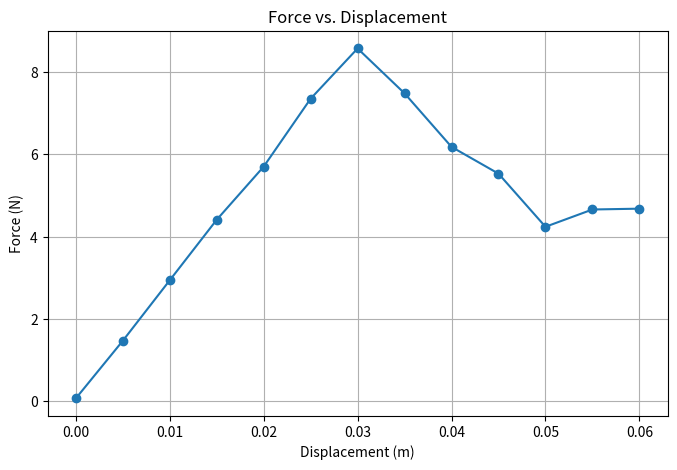

Write Python code to recreate this figure.
import matplotlib.pyplot as plt

# Data
x = [0.000, 0.005, 0.010, 0.015, 0.020, 0.025, 0.030, 0.035, 0.040, 0.045, 0.050, 0.055, 0.060]
y = [0.071, 1.47, 2.94, 4.41, 5.70, 7.35, 8.57, 7.48, 6.18, 5.53, 4.24, 4.66, 4.68]

# Plot
plt.figure(figsize=(8, 5))
plt.plot(x, y, marker='o')
plt.xlabel('Displacement (m)')
plt.ylabel('Force (N)')
plt.title('Force vs. Displacement')
plt.grid(True)

# Save
plt.savefig('force_vs_displacement.png', dpi=300, bbox_inches='tight')
plt.savefig('force_vs_displacement.svg', bbox_inches='tight')

plt.show()
